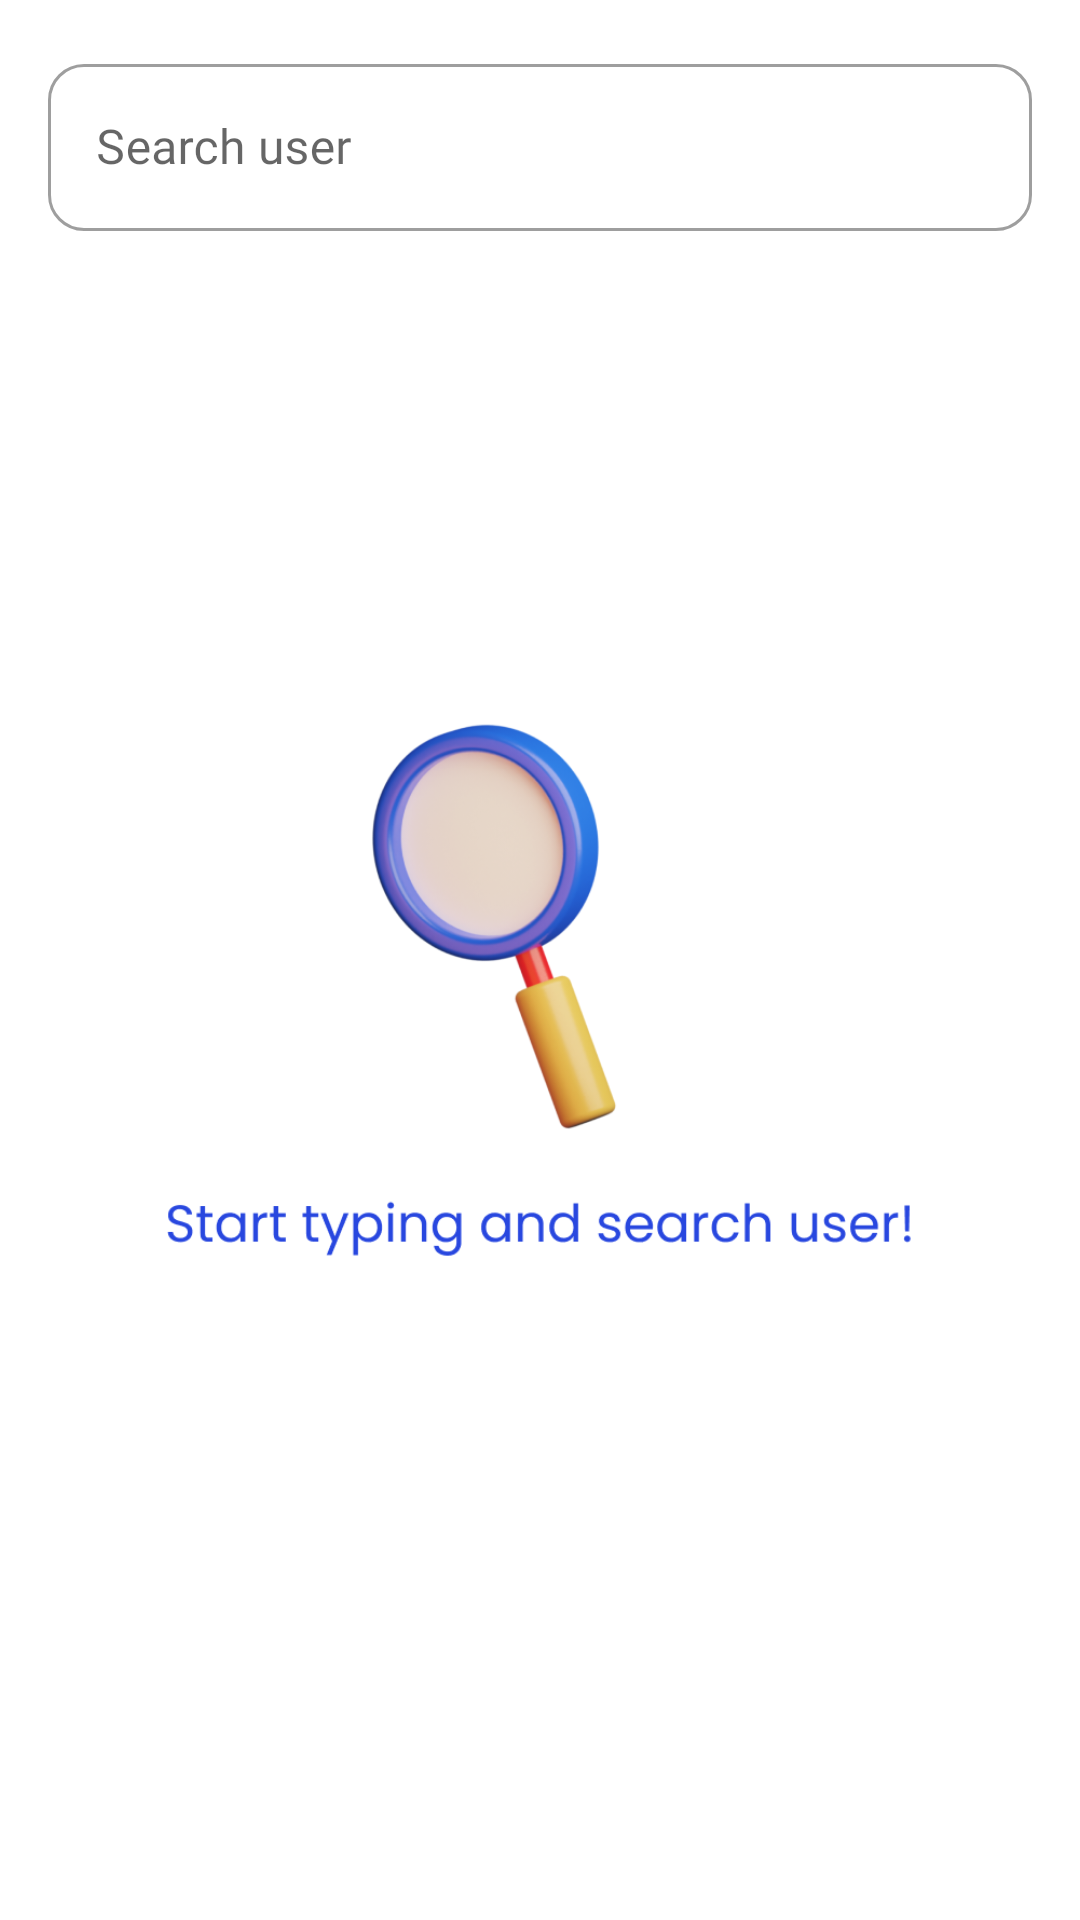

This screen was rendered from an Android layout file. Write that file and the resources it references.
<!-- AndroidManifest.xml: application theme Theme.GithubUser -->
<!-- res/layout/activity_main.xml -->
<?xml version="1.0" encoding="utf-8"?>
<androidx.constraintlayout.widget.ConstraintLayout xmlns:android="http://schemas.android.com/apk/res/android"
    xmlns:app="http://schemas.android.com/apk/res-auto"
    xmlns:tools="http://schemas.android.com/tools"
    android:layout_width="match_parent"
    android:layout_height="match_parent"
    tools:context=".ui.main.MainActivity">

    <com.google.android.material.textfield.TextInputLayout
        android:id="@+id/search_box"
        style="@style/Widget.MaterialComponents.TextInputLayout.OutlinedBox"
        android:layout_width="match_parent"
        android:layout_height="wrap_content"
        android:layout_margin="16dp"
        app:boxCornerRadiusBottomEnd="12dp"
        app:boxCornerRadiusBottomStart="12dp"
        app:boxCornerRadiusTopEnd="12dp"
        app:boxCornerRadiusTopStart="12dp"
        app:layout_constraintEnd_toEndOf="parent"
        app:layout_constraintStart_toStartOf="parent"
        app:layout_constraintTop_toTopOf="parent">

        <com.google.android.material.textfield.TextInputEditText
            android:id="@+id/input_search"
            android:layout_width="match_parent"
            android:layout_height="match_parent"
            android:drawableStart="@drawable/ic_search"
            android:drawablePadding="8dp"
            android:fontFamily="@font/poppins_medium"
            android:hint="@string/search"
            android:inputType="text"
            android:maxLines="1"
            android:textColor="?android:textColorPrimary" />

    </com.google.android.material.textfield.TextInputLayout>

    <ImageView
        android:id="@+id/not_found"
        android:layout_width="200dp"
        android:layout_height="match_parent"
        android:contentDescription="@string/desc_not_found"
        android:src="@drawable/not_found"
        android:visibility="invisible"
        app:layout_constraintLeft_toLeftOf="parent"
        app:layout_constraintRight_toRightOf="parent"
        app:layout_constraintTop_toBottomOf="@id/search_box" />

    <ImageView
        android:id="@+id/search"
        android:layout_width="250dp"
        android:layout_height="match_parent"
        android:contentDescription="@string/desc_search"
        android:src="@drawable/search"
        android:visibility="visible"
        app:layout_constraintLeft_toLeftOf="parent"
        app:layout_constraintRight_toRightOf="parent"
        app:layout_constraintTop_toBottomOf="@id/search_box" />

    <androidx.recyclerview.widget.RecyclerView
        android:id="@+id/rv_user"
        android:layout_width="0dp"
        android:layout_height="0dp"
        android:layout_margin="16dp"
        app:layout_constraintBottom_toBottomOf="parent"
        app:layout_constraintLeft_toLeftOf="parent"
        app:layout_constraintRight_toRightOf="parent"
        app:layout_constraintTop_toBottomOf="@id/search_box" />

    <ProgressBar
        android:id="@+id/progressBar"
        style="?android:attr/progressBarStyle"
        android:layout_width="wrap_content"
        android:layout_height="wrap_content"
        android:visibility="gone"
        app:layout_constraintBottom_toBottomOf="parent"
        app:layout_constraintEnd_toEndOf="parent"
        app:layout_constraintStart_toStartOf="parent"
        app:layout_constraintTop_toTopOf="parent" />

</androidx.constraintlayout.widget.ConstraintLayout>
<!-- resources referenced by this layout -->
<resources>
  <!-- drawable not_found: png bitmap (drawable, 90761 bytes) -->
  <!-- drawable search: png bitmap (drawable, 79288 bytes) -->
  <string name="desc_not_found">Not Found Icon</string>
  <string name="desc_search">Start Search Icon</string>
  <string name="search">Search user</string>
  <style name="Theme.GithubUser" parent="Theme.MaterialComponents.DayNight.DarkActionBar">
          
          <item name="colorPrimary">@color/blue_primary</item>
          <item name="colorPrimaryVariant">@color/blue_primary</item>
          <item name="colorOnPrimary">@color/bg_grey</item>
          
          <item name="colorSecondary">@color/teal_200</item>
          <item name="colorSecondaryVariant">@color/teal_700</item>
          <item name="colorOnSecondary">@color/black</item>
          
          <item name="android:statusBarColor" tools:targetApi="l">?attr/colorPrimaryVariant</item>
          
          <item name="android:textColorPrimary">@color/black_font</item>
      </style>
  <color name="blue_primary">#2847DF</color>
  <color name="bg_grey">#F5F5F5</color>
  <color name="teal_200">#FF03DAC5</color>
  <color name="teal_700">#FF018786</color>
  <color name="black">#FF000000</color>
  <color name="black_font">#35312B</color>
</resources>
